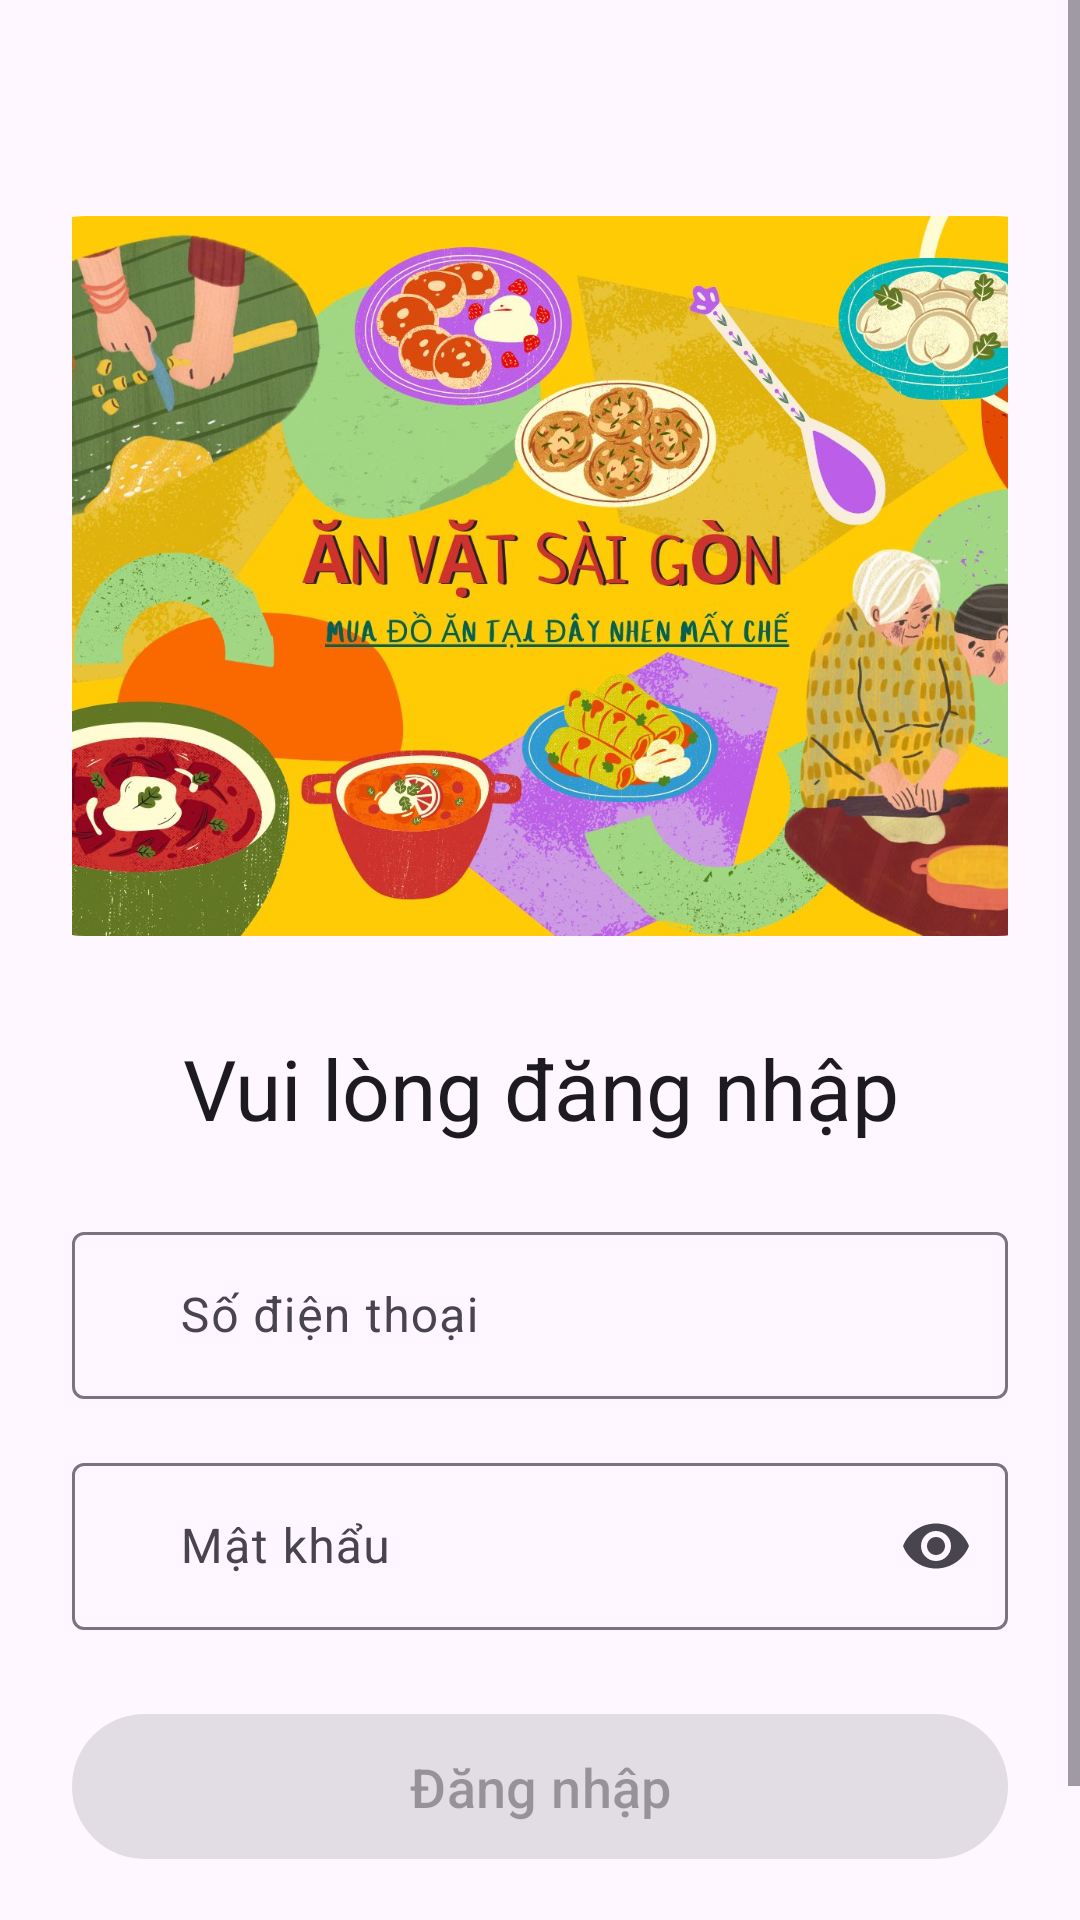

Reconstruct the res/layout file that produces this screen, plus the resources it refers to.
<!-- AndroidManifest.xml: application theme Theme.Material3.Light.NoActionBar -->
<!-- res/layout/activity_login.xml -->
<?xml version="1.0" encoding="utf-8"?>
<ScrollView xmlns:android="http://schemas.android.com/apk/res/android"
    xmlns:app="http://schemas.android.com/apk/res-auto"
    xmlns:tools="http://schemas.android.com/tools"
    android:layout_width="match_parent"
    android:layout_height="match_parent"
    android:fillViewport="true"
    tools:context=".activity.LoginActivity">

    <androidx.constraintlayout.widget.ConstraintLayout
        android:layout_width="match_parent"
        android:layout_height="wrap_content"
        android:padding="24dp">

        <com.google.android.material.imageview.ShapeableImageView
            android:id="@+id/logo_image"
            android:layout_width="360dp"
            android:layout_height="240dp"
            android:layout_marginTop="48dp"
            android:scaleType="centerCrop"
            android:src="@drawable/logo"
            app:layout_constraintEnd_toEndOf="parent"
            app:layout_constraintStart_toStartOf="parent"
            app:layout_constraintTop_toTopOf="parent"
            app:shapeAppearanceOverlay="@style/ShapeAppearance.Material3.Corner.ExtraLarge" />

        <com.google.android.material.textview.MaterialTextView
            android:id="@+id/login_heading"
            android:layout_width="match_parent"
            android:layout_height="wrap_content"
            android:layout_marginTop="32dp"
            android:text="Vui lòng đăng nhập"
            android:textAlignment="center"
            android:textAppearance="@style/TextAppearance.Material3.HeadlineMedium"
            app:layout_constraintTop_toBottomOf="@id/logo_image" />

        <com.google.android.material.textfield.TextInputLayout
            android:id="@+id/txt_phone_layout"
            style="@style/Widget.Material3.TextInputLayout.OutlinedBox"
            android:layout_width="match_parent"
            android:layout_height="wrap_content"
            android:layout_marginTop="24dp"
            app:endIconMode="clear_text"
            app:layout_constraintTop_toBottomOf="@id/login_heading"
            app:startIconDrawable="@drawable/ic_phone">

            <com.google.android.material.textfield.TextInputEditText
                android:id="@+id/txt_phone"
                android:layout_width="match_parent"
                android:layout_height="wrap_content"
                android:hint="Số điện thoại"
                android:inputType="phone"
                android:paddingStart="36dp"/>
        </com.google.android.material.textfield.TextInputLayout>

        <com.google.android.material.textfield.TextInputLayout
            android:id="@+id/txt_password_layout"
            style="@style/Widget.Material3.TextInputLayout.OutlinedBox"
            android:layout_width="match_parent"
            android:layout_height="wrap_content"
            android:layout_marginTop="16dp"
            app:endIconMode="password_toggle"
            app:layout_constraintTop_toBottomOf="@id/txt_phone_layout"
            app:startIconDrawable="@drawable/ic_lock">

            <com.google.android.material.textfield.TextInputEditText
                android:id="@+id/txt_password"
                android:layout_width="match_parent"
                android:layout_height="wrap_content"
                android:hint="Mật khẩu"
                android:inputType="textPassword"
                android:paddingStart="36dp" />
        </com.google.android.material.textfield.TextInputLayout>

        <com.google.android.material.button.MaterialButton
            android:id="@+id/login_btn"
            android:layout_width="match_parent"
            android:layout_height="wrap_content"
            android:layout_marginTop="24dp"
            android:enabled="false"
            android:padding="12dp"
            android:textSize="18sp"
            android:text="Đăng nhập"
            app:layout_constraintTop_toBottomOf="@id/txt_password_layout" />

        <LinearLayout
            android:layout_width="wrap_content"
            android:layout_height="wrap_content"
            android:layout_marginTop="16dp"
            android:orientation="horizontal"
            app:layout_constraintEnd_toEndOf="parent"
            app:layout_constraintStart_toStartOf="parent"
            app:layout_constraintTop_toBottomOf="@id/login_btn">

            <com.google.android.material.textview.MaterialTextView
                android:layout_width="wrap_content"
                android:layout_height="wrap_content"
                android:text="Bạn chưa có tài khoản?"
                android:textAppearance="@style/TextAppearance.Material3.BodyLarge"
                android:textSize="16sp" />

            <com.google.android.material.textview.MaterialTextView
                android:id="@+id/txt_go_to_sign_up"
                android:layout_width="wrap_content"
                android:layout_height="wrap_content"
                android:layout_marginStart="8dp"
                android:text="Đăng ký ngay"
                android:textAppearance="@style/TextAppearance.Material3.BodyLarge"
                android:textSize="18sp"
                android:textColor="?attr/colorPrimary" />
        </LinearLayout>

    </androidx.constraintlayout.widget.ConstraintLayout>
</ScrollView>
<!-- resources referenced by this layout -->
<resources>
  <!-- drawable logo: jpeg bitmap (drawable, 237183 bytes) -->
</resources>
